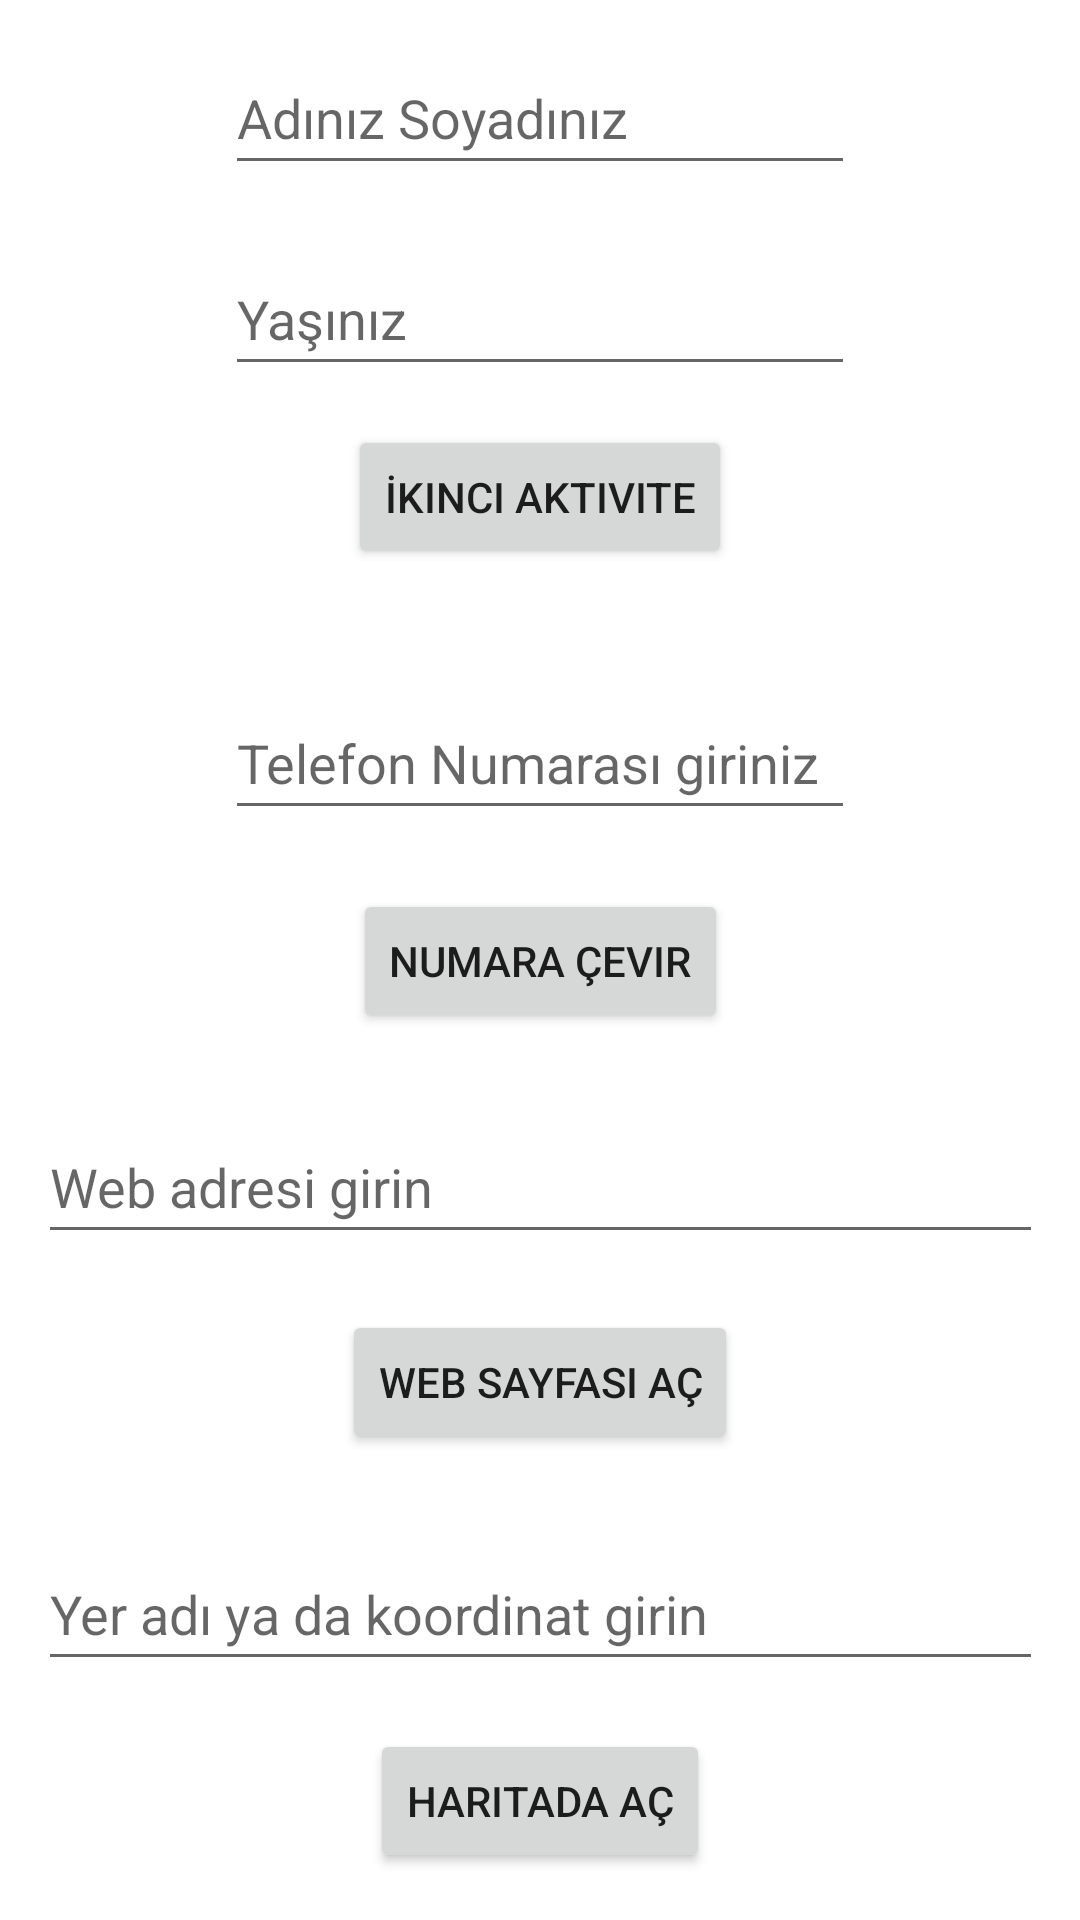

Reconstruct the res/layout file that produces this screen, plus the resources it refers to.
<!-- AndroidManifest.xml: application theme Theme.IntentKullanımı -->
<!-- res/layout/activity_main.xml -->
<?xml version="1.0" encoding="utf-8"?>
<androidx.constraintlayout.widget.ConstraintLayout xmlns:android="http://schemas.android.com/apk/res/android"
    xmlns:app="http://schemas.android.com/apk/res-auto"
    xmlns:tools="http://schemas.android.com/tools"
    android:layout_width="match_parent"
    android:layout_height="match_parent"
    tools:context=".MainActivity">

    <EditText
        android:id="@+id/editText1"
        android:layout_width="wrap_content"
        android:layout_height="wrap_content"
        android:ems="10"
        android:hint="Adınız Soyadınız"
        android:inputType="textPersonName"
        android:minHeight="48dp"
        app:layout_constraintBottom_toBottomOf="parent"
        app:layout_constraintEnd_toEndOf="parent"
        app:layout_constraintHorizontal_bias="0.5"
        app:layout_constraintStart_toStartOf="parent"
        app:layout_constraintTop_toTopOf="parent"
        app:layout_constraintVertical_bias="0.023" />

    <EditText
        android:id="@+id/editText2"
        android:layout_width="wrap_content"
        android:layout_height="wrap_content"
        android:ems="10"
        android:hint="Yaşınız"
        android:inputType="number"
        android:minHeight="48dp"
        app:layout_constraintBottom_toBottomOf="parent"
        app:layout_constraintEnd_toEndOf="parent"
        app:layout_constraintHorizontal_bias="0.5"
        app:layout_constraintStart_toStartOf="parent"
        app:layout_constraintTop_toBottomOf="@+id/editText1"
        app:layout_constraintVertical_bias="0.036" />

    <Button
        android:id="@+id/button1"
        android:layout_width="wrap_content"
        android:layout_height="wrap_content"
        android:text="İkinci Aktivite"
        app:layout_constraintBottom_toBottomOf="parent"
        app:layout_constraintEnd_toEndOf="parent"
        app:layout_constraintHorizontal_bias="0.5"
        app:layout_constraintStart_toStartOf="parent"
        app:layout_constraintTop_toBottomOf="@+id/editText2"
        app:layout_constraintVertical_bias="0.028" />

    <EditText
        android:id="@+id/editText3"
        android:layout_width="wrap_content"
        android:layout_height="wrap_content"
        android:ems="10"
        android:hint="Telefon Numarası giriniz"
        android:inputType="phone"
        android:minHeight="48dp"
        app:layout_constraintBottom_toBottomOf="parent"
        app:layout_constraintEnd_toEndOf="parent"
        app:layout_constraintHorizontal_bias="0.5"
        app:layout_constraintStart_toStartOf="parent"
        app:layout_constraintTop_toBottomOf="@+id/button1"
        app:layout_constraintVertical_bias="0.097" />

    <Button
        android:id="@+id/button2"
        android:layout_width="wrap_content"
        android:layout_height="wrap_content"
        android:text="Numara Çevir"
        app:layout_constraintBottom_toBottomOf="parent"
        app:layout_constraintEnd_toEndOf="parent"
        app:layout_constraintHorizontal_bias="0.5"
        app:layout_constraintStart_toStartOf="parent"
        app:layout_constraintTop_toBottomOf="@+id/editText3"
        app:layout_constraintVertical_bias="0.062" />

    <Button
        android:id="@+id/button3"
        android:layout_width="wrap_content"
        android:layout_height="wrap_content"
        android:text="Web Sayfası Aç"
        app:layout_constraintBottom_toBottomOf="parent"
        app:layout_constraintEnd_toEndOf="parent"
        app:layout_constraintHorizontal_bias="0.5"
        app:layout_constraintStart_toStartOf="parent"
        app:layout_constraintTop_toBottomOf="@+id/editText4"
        app:layout_constraintVertical_bias="0.108" />

    <Button
        android:id="@+id/button4"
        android:layout_width="wrap_content"
        android:layout_height="wrap_content"
        android:text="Haritada Aç"
        app:layout_constraintBottom_toBottomOf="parent"
        app:layout_constraintEnd_toEndOf="parent"
        app:layout_constraintHorizontal_bias="0.5"
        app:layout_constraintStart_toStartOf="parent"
        app:layout_constraintTop_toBottomOf="@+id/editText5" />

    <EditText
        android:id="@+id/editText4"
        android:layout_width="335dp"
        android:layout_height="48dp"
        android:ems="10"
        android:hint="Web adresi girin"
        android:inputType="textPersonName"
        app:layout_constraintBottom_toBottomOf="parent"
        app:layout_constraintEnd_toEndOf="parent"
        app:layout_constraintHorizontal_bias="0.5"
        app:layout_constraintStart_toStartOf="parent"
        app:layout_constraintTop_toBottomOf="@+id/button2"
        app:layout_constraintVertical_bias="0.103" />

    <EditText
        android:id="@+id/editText5"
        android:layout_width="335dp"
        android:layout_height="48dp"
        android:ems="10"
        android:hint="Yer adı ya da koordinat girin"
        android:inputType="textPersonName"
        app:layout_constraintBottom_toBottomOf="parent"
        app:layout_constraintEnd_toEndOf="parent"
        app:layout_constraintHorizontal_bias="0.5"
        app:layout_constraintStart_toStartOf="parent"
        app:layout_constraintTop_toBottomOf="@+id/button3"
        app:layout_constraintVertical_bias="0.259" />

</androidx.constraintlayout.widget.ConstraintLayout>
<!-- resources referenced by this layout -->
<resources>
  <style name="Theme.IntentKullanımı" parent="Theme.MaterialComponents.DayNight.DarkActionBar">
          
          <item name="colorPrimary">@color/purple_500</item>
          <item name="colorPrimaryVariant">@color/purple_700</item>
          <item name="colorOnPrimary">@color/white</item>
          
          <item name="colorSecondary">@color/teal_200</item>
          <item name="colorSecondaryVariant">@color/teal_700</item>
          <item name="colorOnSecondary">@color/black</item>
          
          <item name="android:statusBarColor">?attr/colorPrimaryVariant</item>
          
      </style>
  <!-- not gathered from this repository: default colours our renderer supplied (Android Studio template values) -->
  <color name="purple_500">#FF6200EE</color>
  <color name="purple_700">#FF3700B3</color>
  <color name="teal_200">#FF03DAC5</color>
  <color name="teal_700">#FF018786</color>
  <color name="black">#FF000000</color>
  <color name="white">#FFFFFFFF</color>
</resources>
